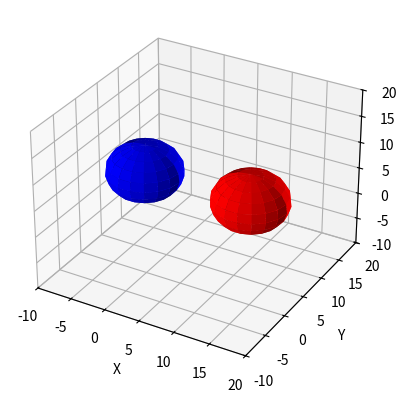

Write Python code to recreate this figure.
import numpy as np
import matplotlib.pyplot as plt
from mpl_toolkits.mplot3d import Axes3D

# Create figure and 3D axis
fig = plt.figure()
ax = fig.add_subplot(111, projection='3d') # type: ignore

# Set sphere parameters
r1 = 5      # radius of sphere 1
r2 = 5      # radius of sphere 2
c1 = (0, 0, 10)   # center of sphere 1
c2 = (15, 0, 10)   # center of sphere 2

# Create sphere surfaces
u, v = np.mgrid[0:2*np.pi:20j, 0:np.pi:10j]
x1 = c1[0] + r1 * np.sin(u) * np.cos(v)
y1 = c1[1] + r1 * np.sin(u) * np.sin(v)
z1 = c1[2] + r1 * np.cos(u)
x2 = c2[0] + r2 * np.sin(u) * np.cos(v)
y2 = c2[1] + r2 * np.sin(u) * np.sin(v)
z2 = c2[2] + r2 * np.cos(u)

# Plot sphere surfaces
ax.plot_surface(x1, y1, z1, color='blue')
ax.plot_surface(x2, y2, z2, color='red')

# Set axis limits and labels
ax.set_xlim([-10, 20])
ax.set_ylim([-10, 20])
ax.set_zlim([-10, 20])
ax.set_xlabel('X')
ax.set_ylabel('Y')
ax.set_zlabel('Z')

# Show plot
plt.show()